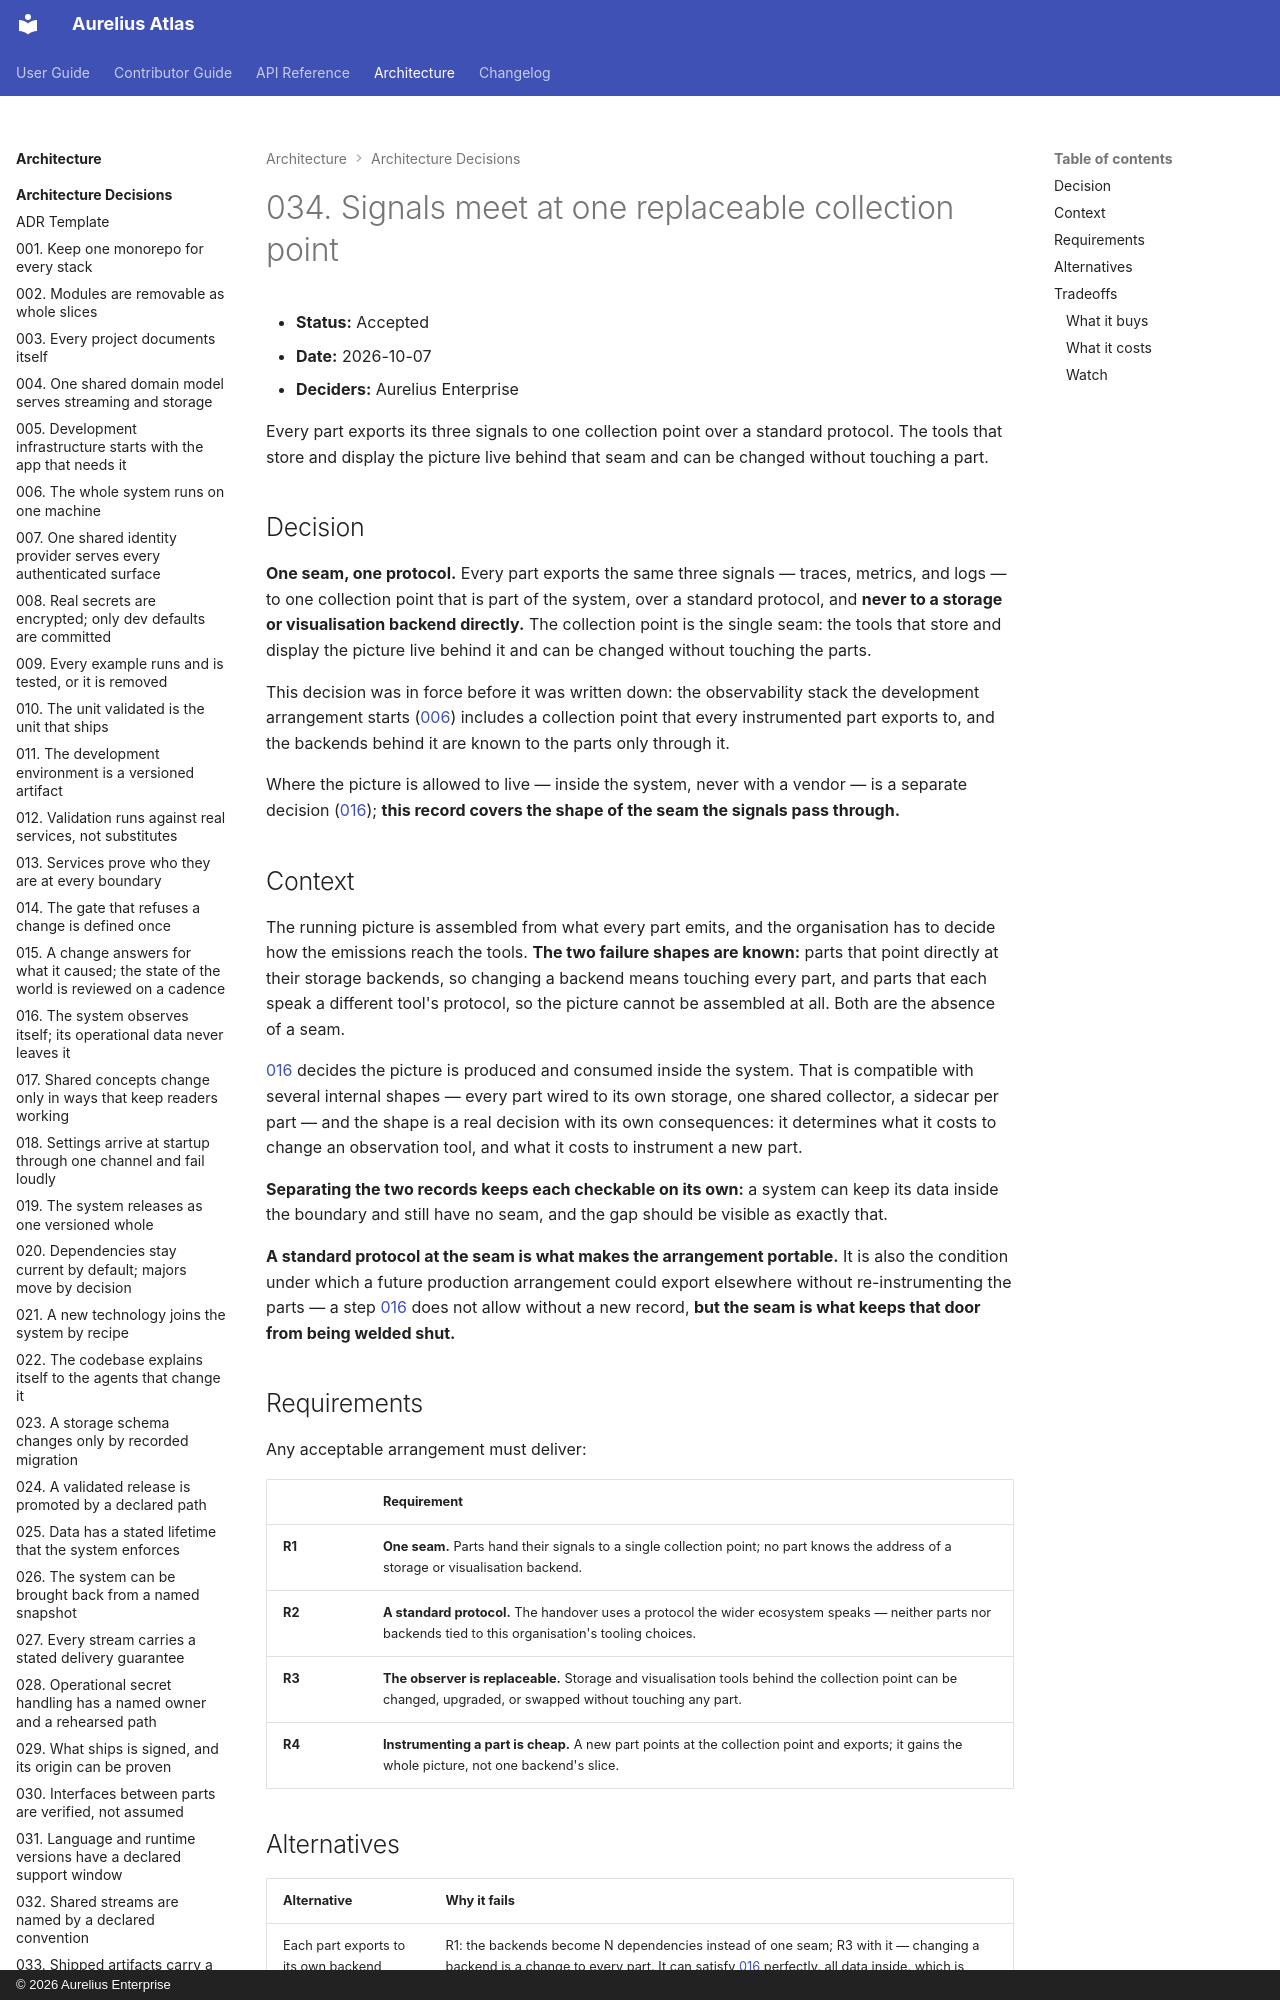

repository: aureliusenterprise/aurelius-atlas · page: architecture/adr/034-signals-meet-at-one-replaceable-collection-point/index.html · generator: mkdocs · copyright: © 2026 Aurelius Enterprise

# 034. Signals meet at one replaceable collection point

- **Status:** Accepted
- **Date:** 2026-10-07
- **Deciders:** Aurelius Enterprise

Every part exports its three signals to one collection point over a standard
protocol. The tools that store and display the picture live behind that seam
and can be changed without touching a part.

## Decision

**One seam, one protocol.** Every part exports the same three signals —
traces, metrics, and logs — to one collection point that is part of the system,
over a standard protocol, and **never to a storage or visualisation backend
directly.** The collection point is the single seam: the tools that store and
display the picture live behind it and can be changed without touching the
parts.

This decision was in force before it was written down: the observability stack
the development arrangement starts
([006](./006-the-whole-system-runs-on-one-machine.md)) includes a collection
point that every instrumented part exports to, and the backends behind it are
known to the parts only through it.

Where the picture is allowed to live — inside the system, never with a vendor —
is a separate decision ([016](./016-the-system-observes-itself-internally.md));
**this record covers the shape of the seam the signals pass through.**

## Context

The running picture is assembled from what every part emits, and the
organisation has to decide how the emissions reach the tools. **The two failure
shapes are known:** parts that point directly at their storage backends, so
changing a backend means touching every part, and parts that each speak a
different tool's protocol, so the picture cannot be assembled at all. Both are
the absence of a seam.

[016](./016-the-system-observes-itself-internally.md) decides the picture is
produced and consumed inside the system. That is compatible with several
internal shapes — every part wired to its own storage, one shared collector, a
sidecar per part — and the shape is a real decision with its own consequences:
it determines what it costs to change an observation tool, and what it costs to
instrument a new part.

**Separating the two records keeps each checkable on its own:** a system can
keep its data inside the boundary and still have no seam, and the gap should be
visible as exactly that.

**A standard protocol at the seam is what makes the arrangement portable.** It
is also the condition under which a future production arrangement could export
elsewhere without re-instrumenting the parts — a step
[016](./016-the-system-observes-itself-internally.md) does not allow without a
new record, **but the seam is what keeps that door from being welded shut.**
